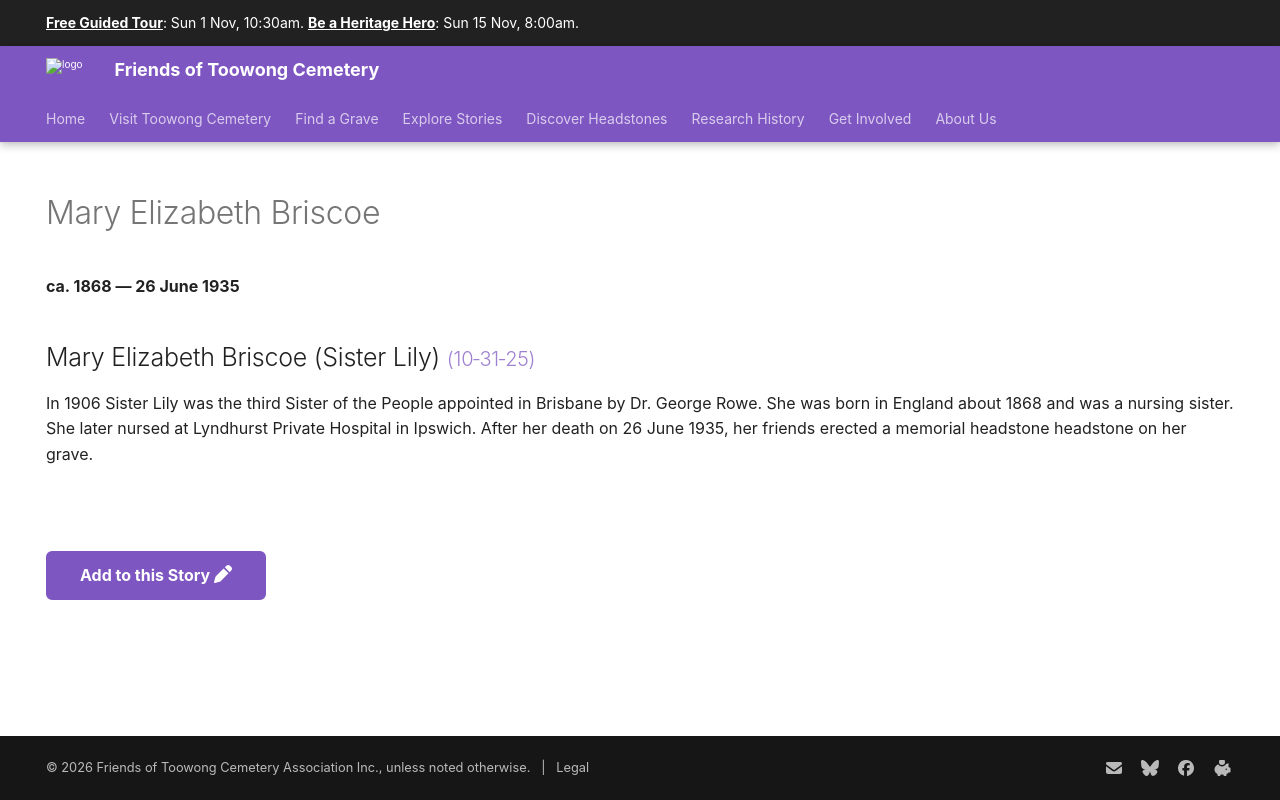

repository: 1871fotc/1871fotc.github.io · page: research/mary-elizabeth-briscoe/index.html · generator: mkdocs

---
title: Mary Elizabeth Briscoe
description: The third Sister of the People appointed in Brisbane
hide:
  - toc
  - navigation 
---

# Mary Elizabeth Briscoe

**ca. 1868 — 26 June 1935**

--8<-- "snippets/mary-elizabeth-briscoe.md"

--8<-- "snippets/add-to-this-story.md"
